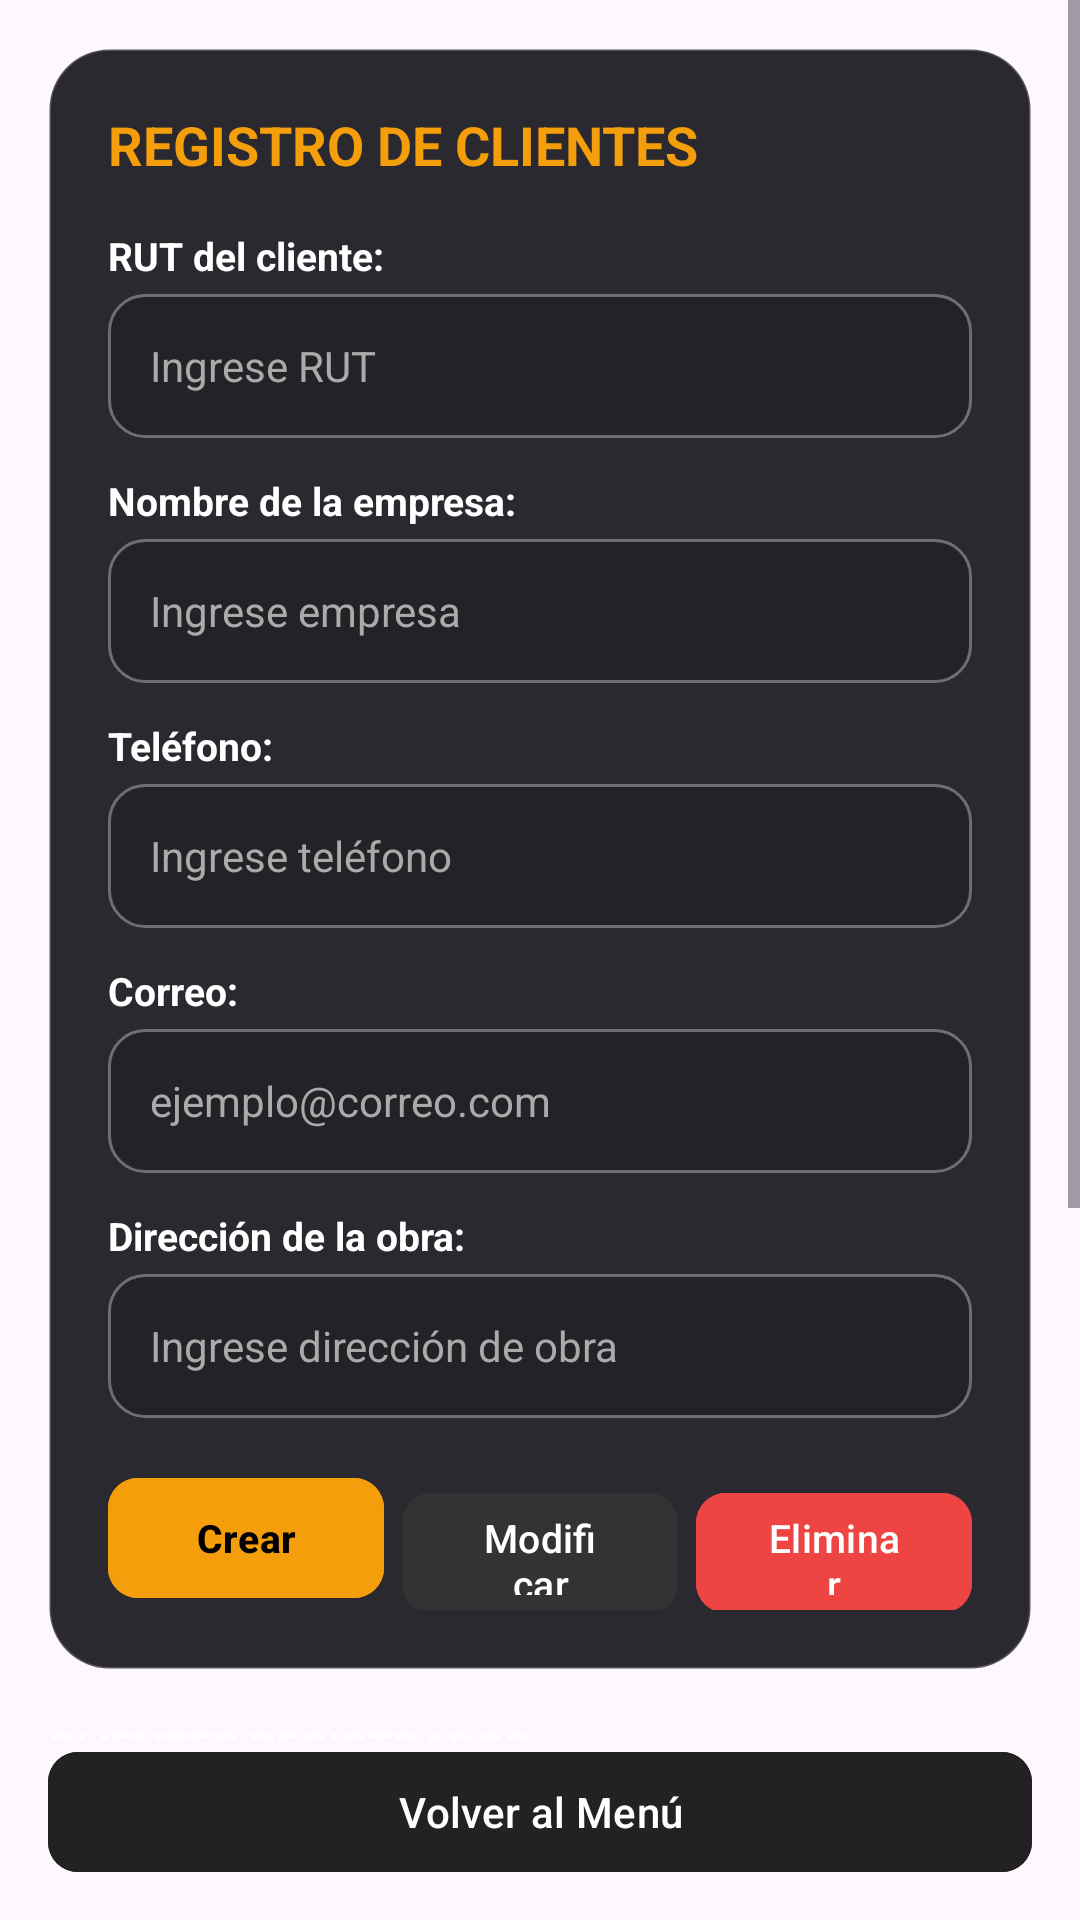

Android layout source for this screen:
<!-- AndroidManifest.xml: application theme Theme.Maquinaspesadas -->
<!-- res/layout/activity_clientes.xml -->
<?xml version="1.0" encoding="utf-8"?>
<androidx.constraintlayout.widget.ConstraintLayout xmlns:android="http://schemas.android.com/apk/res/android"
    xmlns:app="http://schemas.android.com/apk/res-auto"
    xmlns:tools="http://schemas.android.com/tools"
    android:id="@+id/main"
    android:layout_width="match_parent"
    android:layout_height="match_parent"
    tools:context=".activity_Clientes">

    <ImageView
        android:id="@+id/imgFondoCliente"
        android:layout_width="0dp"
        android:layout_height="0dp"
        android:scaleType="centerCrop"
        app:layout_constraintBottom_toBottomOf="parent"
        app:layout_constraintEnd_toEndOf="parent"
        app:layout_constraintStart_toStartOf="parent"
        app:layout_constraintTop_toTopOf="parent"
        app:srcCompat="@drawable/fondo4" />

    <ProgressBar
        android:id="@+id/pbLoadingCliente"
        android:layout_width="wrap_content"
        android:layout_height="wrap_content"
        android:indeterminateTint="#F59E0B"
        android:visibility="gone"
        app:layout_constraintBottom_toBottomOf="parent"
        app:layout_constraintEnd_toEndOf="parent"
        app:layout_constraintStart_toStartOf="parent"
        app:layout_constraintTop_toTopOf="parent" />

    <ScrollView
        android:layout_width="0dp"
        android:layout_height="0dp"
        android:fillViewport="true"
        app:layout_constraintBottom_toTopOf="@+id/btnVolverCliente"
        app:layout_constraintEnd_toEndOf="parent"
        app:layout_constraintStart_toStartOf="parent"
        app:layout_constraintTop_toTopOf="parent">

        <LinearLayout
            android:layout_width="match_parent"
            android:layout_height="wrap_content"
            android:orientation="vertical"
            android:padding="16dp">

            <LinearLayout
                android:layout_width="match_parent"
                android:layout_height="wrap_content"
                android:background="@drawable/bg_glass_card"
                android:elevation="6dp"
                android:orientation="vertical"
                android:padding="20dp">

                <TextView
                    android:layout_width="match_parent"
                    android:layout_height="wrap_content"
                    android:layout_marginBottom="16dp"
                    android:text="REGISTRO DE CLIENTES"
                    android:textColor="#F59E0B"
                    android:textSize="18sp"
                    android:textStyle="bold" />

                <TextView
                    android:id="@+id/txtvRutCliente"
                    android:layout_width="wrap_content"
                    android:layout_height="wrap_content"
                    android:text="RUT del cliente:"
                    android:textColor="#FFFFFF"
                    android:textSize="13sp"
                    android:textStyle="bold" />

                <EditText
                    android:id="@+id/txtRutCliente"
                    android:layout_width="match_parent"
                    android:layout_height="48dp"
                    android:layout_marginTop="4dp"
                    android:layout_marginBottom="12dp"
                    android:background="@drawable/bg_input_field"
                    android:ems="10"
                    android:hint="Ingrese RUT"
                    android:inputType="text"
                    android:paddingHorizontal="14dp"
                    android:textColor="#FFFFFF"
                    android:textColorHint="#AAAAAA"
                    android:textSize="14sp" />

                <TextView
                    android:id="@+id/txtvNombreEmpresa"
                    android:layout_width="wrap_content"
                    android:layout_height="wrap_content"
                    android:text="Nombre de la empresa:"
                    android:textColor="#FFFFFF"
                    android:textSize="13sp"
                    android:textStyle="bold" />

                <EditText
                    android:id="@+id/txtEmpresa"
                    android:layout_width="match_parent"
                    android:layout_height="48dp"
                    android:layout_marginTop="4dp"
                    android:layout_marginBottom="12dp"
                    android:background="@drawable/bg_input_field"
                    android:ems="10"
                    android:hint="Ingrese empresa"
                    android:inputType="text"
                    android:paddingHorizontal="14dp"
                    android:textColor="#FFFFFF"
                    android:textColorHint="#AAAAAA"
                    android:textSize="14sp" />

                <TextView
                    android:id="@+id/txtvTelefono"
                    android:layout_width="wrap_content"
                    android:layout_height="wrap_content"
                    android:text="Teléfono:"
                    android:textColor="#FFFFFF"
                    android:textSize="13sp"
                    android:textStyle="bold" />

                <EditText
                    android:id="@+id/txtTelefono"
                    android:layout_width="match_parent"
                    android:layout_height="48dp"
                    android:layout_marginTop="4dp"
                    android:layout_marginBottom="12dp"
                    android:background="@drawable/bg_input_field"
                    android:ems="10"
                    android:hint="Ingrese teléfono"
                    android:inputType="phone"
                    android:paddingHorizontal="14dp"
                    android:textColor="#FFFFFF"
                    android:textColorHint="#AAAAAA"
                    android:textSize="14sp" />

                <TextView
                    android:id="@+id/txtvCorreo"
                    android:layout_width="wrap_content"
                    android:layout_height="wrap_content"
                    android:text="Correo:"
                    android:textColor="#FFFFFF"
                    android:textSize="13sp"
                    android:textStyle="bold" />

                <EditText
                    android:id="@+id/txtCorreo"
                    android:layout_width="match_parent"
                    android:layout_height="48dp"
                    android:layout_marginTop="4dp"
                    android:layout_marginBottom="12dp"
                    android:background="@drawable/bg_input_field"
                    android:ems="10"
                    android:hint="ejemplo@correo.com"
                    android:inputType="textEmailAddress"
                    android:paddingHorizontal="14dp"
                    android:textColor="#FFFFFF"
                    android:textColorHint="#AAAAAA"
                    android:textSize="14sp" />

                <TextView
                    android:id="@+id/txtvDireccion"
                    android:layout_width="wrap_content"
                    android:layout_height="wrap_content"
                    android:text="Dirección de la obra:"
                    android:textColor="#FFFFFF"
                    android:textSize="13sp"
                    android:textStyle="bold" />

                <EditText
                    android:id="@+id/txtDireccionObra"
                    android:layout_width="match_parent"
                    android:layout_height="48dp"
                    android:layout_marginTop="4dp"
                    android:layout_marginBottom="16dp"
                    android:background="@drawable/bg_input_field"
                    android:ems="10"
                    android:hint="Ingrese dirección de obra"
                    android:inputType="text"
                    android:paddingHorizontal="14dp"
                    android:textColor="#FFFFFF"
                    android:textColorHint="#AAAAAA"
                    android:textSize="14sp" />

                
                <LinearLayout
                    android:layout_width="match_parent"
                    android:layout_height="wrap_content"
                    android:orientation="horizontal">

                    <com.google.android.material.button.MaterialButton
                        android:id="@+id/btnGuardarCliente"
                        android:layout_width="0dp"
                        android:layout_height="48dp"
                        android:layout_marginEnd="4dp"
                        android:layout_weight="1"
                        android:backgroundTint="#F59E0B"
                        android:text="Crear"
                        android:textColor="#000000"
                        android:textSize="13sp"
                        android:textStyle="bold"
                        app:cornerRadius="10dp" />

                    <com.google.android.material.button.MaterialButton
                        android:id="@+id/btnModificarCliente"
                        android:layout_width="0dp"
                        android:layout_height="48dp"
                        android:layout_marginHorizontal="2dp"
                        android:layout_weight="1"
                        android:backgroundTint="#333333"
                        android:text="Modificar"
                        android:textColor="#FFFFFF"
                        android:textSize="13sp"
                        app:cornerRadius="10dp" />

                    <com.google.android.material.button.MaterialButton
                        android:id="@+id/btnEliminarCliente"
                        android:layout_width="0dp"
                        android:layout_height="48dp"
                        android:layout_marginStart="4dp"
                        android:layout_weight="1"
                        android:backgroundTint="#EF4444"
                        android:text="Eliminar"
                        android:textColor="#FFFFFF"
                        android:textSize="13sp"
                        app:cornerRadius="10dp" />

                </LinearLayout>

            </LinearLayout>

            <TextView
                android:layout_width="match_parent"
                android:layout_height="wrap_content"
                android:layout_marginTop="16dp"
                android:layout_marginBottom="8dp"
                android:text="CLIENTES REGISTRADOS"
                android:textColor="#FFFFFF"
                android:textSize="14sp"
                android:textStyle="bold" />

            <androidx.recyclerview.widget.RecyclerView
                android:id="@+id/recyclerViewClientes"
                android:layout_width="match_parent"
                android:layout_height="220dp"
                android:nestedScrollingEnabled="false" />

        </LinearLayout>
    </ScrollView>

    <com.google.android.material.button.MaterialButton
        android:id="@+id/btnVolverCliente"
        android:layout_width="match_parent"
        android:layout_height="48dp"
        android:layout_marginHorizontal="16dp"
        android:layout_marginBottom="12dp"
        android:backgroundTint="#222222"
        android:text="Volver al Menú"
        android:textColor="#FFFFFF"
        android:textSize="14sp"
        app:cornerRadius="10dp"
        app:layout_constraintBottom_toBottomOf="parent"
        app:layout_constraintEnd_toEndOf="parent"
        app:layout_constraintStart_toStartOf="parent" />

</androidx.constraintlayout.widget.ConstraintLayout>
<!-- resources referenced by this layout -->
<resources>
  <!-- drawable bg_glass_card (drawable) -->
  <?xml version="1.0" encoding="utf-8"?>
  <shape xmlns:android="http://schemas.android.com/apk/res/android">
      <solid android:color="#EB18181E" />
      <corners android:radius="20dp" />
      <stroke android:width="1dp" android:color="#33FFFFFF" />
  </shape>
  <!-- drawable bg_input_field (drawable) -->
  <?xml version="1.0" encoding="utf-8"?>
  <shape xmlns:android="http://schemas.android.com/apk/res/android">
      <solid android:color="#2B000000" />
      <corners android:radius="12dp" />
      <stroke android:width="1dp" android:color="#55FFFFFF" />
  </shape>
  <style name="Theme.Maquinaspesadas" parent="Base.Theme.Maquinaspesadas" />
  <style name="Base.Theme.Maquinaspesadas" parent="Theme.Material3.DayNight.NoActionBar">
          
          
      </style>
</resources>
